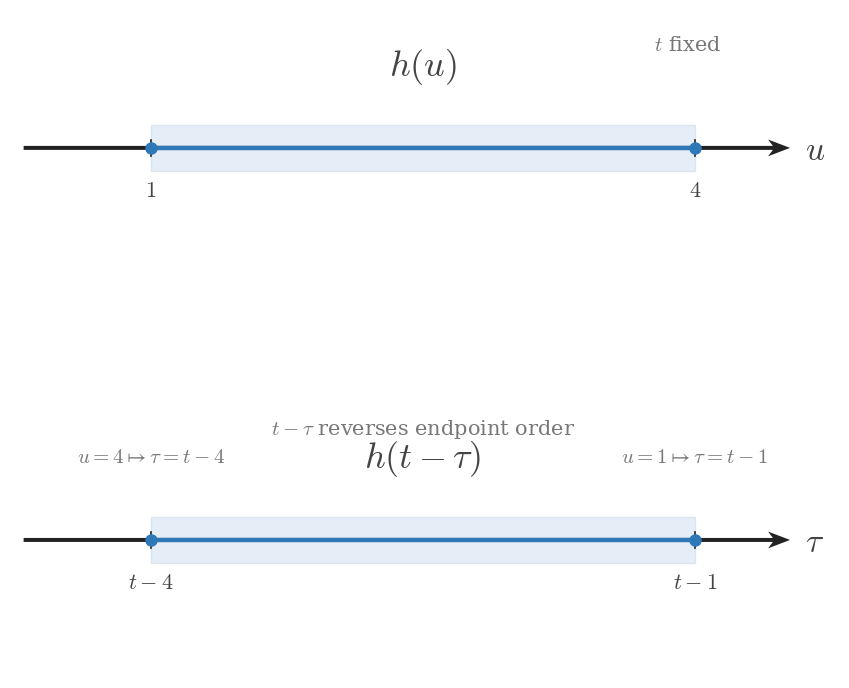

Reproduce this figure in Python. (Note: this script raises an exception after producing the figure.)
from __future__ import annotations

from pathlib import Path

import matplotlib.pyplot as plt
import numpy as np


plt.rcParams.update(
    {
        "mathtext.fontset": "cm",
        "font.family": "serif",
        "figure.facecolor": "white",
        "axes.facecolor": "white",
        "savefig.facecolor": "white",
    }
)


SIGNAL_COLOR = "#2f78b7"
AXIS_COLOR = "#222222"
LABEL_COLOR = "#444444"
TICK_LABEL_COLOR = "#444444"
GRID_COLOR = "#000000"
GUIDE_COLOR = "#777777"

SIGNAL_LW = 3.2
AXIS_LW = 1.4
TICK_LW = 1.2
GRID_LW = 0.6
GUIDE_LW = 1.5

TICK_LABEL_SIZE = 16
AXIS_LABEL_SIZE = 24
TOP_LABEL_SIZE = 26
ANNOTATION_SIZE = 15

TICK_HALF_LEN = 0.055

AXIS_ARROW_KW = dict(
    angles="xy",
    scale_units="xy",
    scale=1,
    width=0.0048,
    headwidth=4.2,
    headlength=5.5,
    headaxislength=4.3,
    color=AXIS_COLOR,
    pivot="tail",
    clip_on=False,
)

FIGSIZE = (9.12, 7.68)
DPI = 160
X_LIMITS = (0.45, 9.60)
AXIS_START = 0.60
AXIS_END = 9.05
Y_LIMITS = (-0.95, 0.95)
SUPPORT_BAND = (-0.16, 0.16)


def math_label(value):
    if isinstance(value, str):
        return value
    if abs(value - int(value)) < 1e-9:
        return rf"${int(value)}$"
    return rf"${value:g}$"


def draw_panel(
    ax,
    *,
    support_left,
    support_right,
    endpoint_labels,
    axis_label,
    function_label,
    annotations,
):
    ax.set_xlim(*X_LIMITS)
    ax.set_ylim(*Y_LIMITS)
    ax.set_aspect("auto")

    for spine in ax.spines.values():
        spine.set_visible(False)

    ax.tick_params(left=False, bottom=False, labelleft=False, labelbottom=False)
    ax.set_xticks([])
    ax.set_yticks([])

    support = np.asarray([support_left, support_right], dtype=float)
    ax.fill_between(
        support,
        SUPPORT_BAND[0],
        SUPPORT_BAND[1],
        color=SIGNAL_COLOR,
        alpha=0.12,
        zorder=1,
    )

    ax.quiver(AXIS_START, 0, AXIS_END - AXIS_START, 0, **AXIS_ARROW_KW)

    ax.plot(
        [support_left, support_right],
        [0, 0],
        color=SIGNAL_COLOR,
        linewidth=SIGNAL_LW,
        solid_capstyle="butt",
        solid_joinstyle="miter",
        zorder=3,
    )

    for x in support:
        ax.plot([x, x], [-TICK_HALF_LEN, TICK_HALF_LEN], color=AXIS_COLOR, lw=TICK_LW, zorder=4)
        ax.plot(
            x,
            0,
            marker="o",
            markersize=8,
            markerfacecolor=SIGNAL_COLOR,
            markeredgecolor=SIGNAL_COLOR,
            linestyle="None",
            zorder=5,
        )

    ax.text(
        support_left,
        -0.22,
        endpoint_labels[0],
        fontsize=TICK_LABEL_SIZE,
        ha="center",
        va="top",
        color=TICK_LABEL_COLOR,
        zorder=6,
    )
    ax.text(
        support_right,
        -0.22,
        endpoint_labels[1],
        fontsize=TICK_LABEL_SIZE,
        ha="center",
        va="top",
        color=TICK_LABEL_COLOR,
        zorder=6,
    )

    ax.text(
        (support_left + support_right) / 2,
        0.42,
        function_label,
        fontsize=TOP_LABEL_SIZE,
        ha="center",
        va="bottom",
        color=LABEL_COLOR,
        zorder=6,
    )

    ax.text(
        AXIS_END + 0.16,
        -0.02,
        axis_label,
        fontsize=AXIS_LABEL_SIZE,
        ha="left",
        va="center",
        color=LABEL_COLOR,
        clip_on=False,
        zorder=6,
    )

    for x, y, text, ha in annotations:
        ax.text(
            x,
            y,
            text,
            fontsize=ANNOTATION_SIZE,
            ha=ha,
            va="bottom",
            color=GUIDE_COLOR,
            zorder=6,
        )


def build_figure():
    fig, axes = plt.subplots(2, 1, figsize=FIGSIZE, dpi=DPI, sharex=True)
    fig.patch.set_facecolor("white")

    draw_panel(
        axes[0],
        support_left=2.0,
        support_right=8.0,
        endpoint_labels=(r"$1$", r"$4$"),
        axis_label=r"$u$",
        function_label=r"$h(u)$",
        annotations=[
            (7.55, 0.64, r"$t$ fixed", "left"),
        ],
    )

    draw_panel(
        axes[1],
        support_left=2.0,
        support_right=8.0,
        endpoint_labels=(r"$t-4$", r"$t-1$"),
        axis_label=r"$\tau$",
        function_label=r"$h(t-\tau)$",
        annotations=[
            (2.0, 0.50, r"$u=4 \mapsto \tau=t-4$", "center"),
            (8.0, 0.50, r"$u=1 \mapsto \tau=t-1$", "center"),
            (5.0, 0.68, r"$t-\tau$ reverses endpoint order", "center"),
        ],
    )

    fig.subplots_adjust(left=0.06, right=0.97, top=0.95, bottom=0.08, hspace=0.42)
    return fig


def main():
    fig = build_figure()
    output_path = Path(
        "/home/jake/Developer/MA/PIPELINE/Electrical-and-Computer-Engineering/"
        "2-Build-Lessons/4-Image-Generation/1-Outputs/Continuous-Time-Signal-Processing/"
        "7.1--convolution-mechanics-Images/images/l002-s006-qg-q001-q001.png"
    )
    output_path.parent.mkdir(parents=True, exist_ok=True)
    fig.savefig(output_path, bbox_inches="tight", facecolor="white")
    plt.close(fig)


if __name__ == "__main__":
    main()
